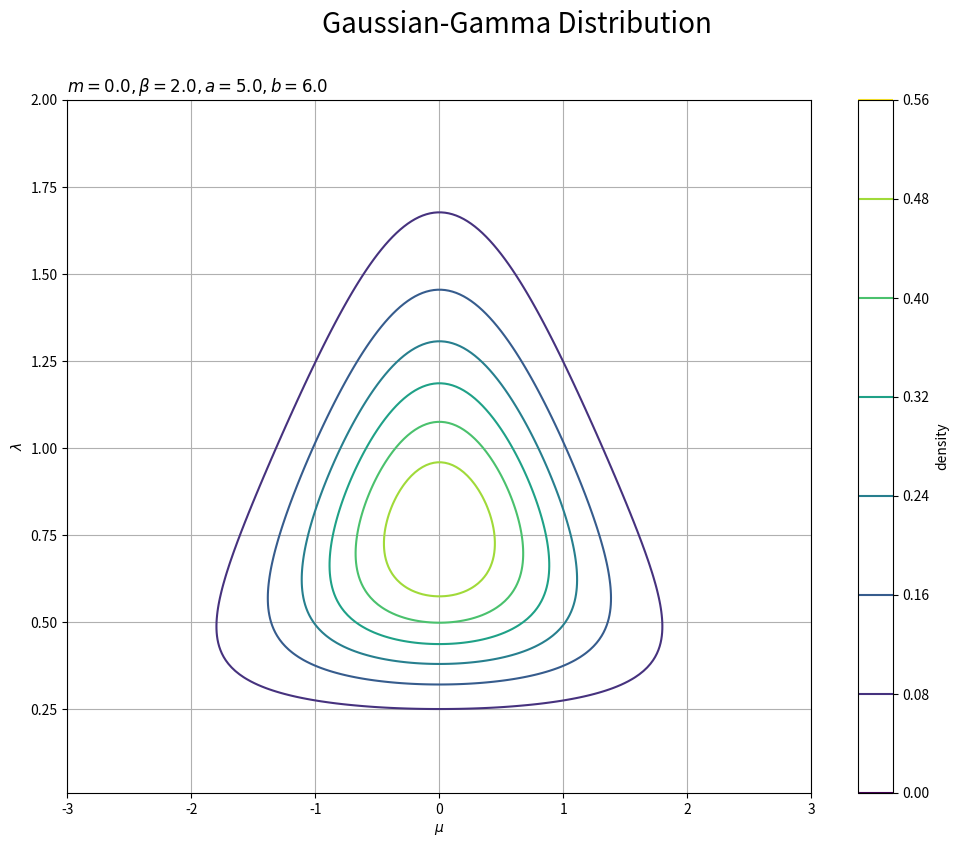
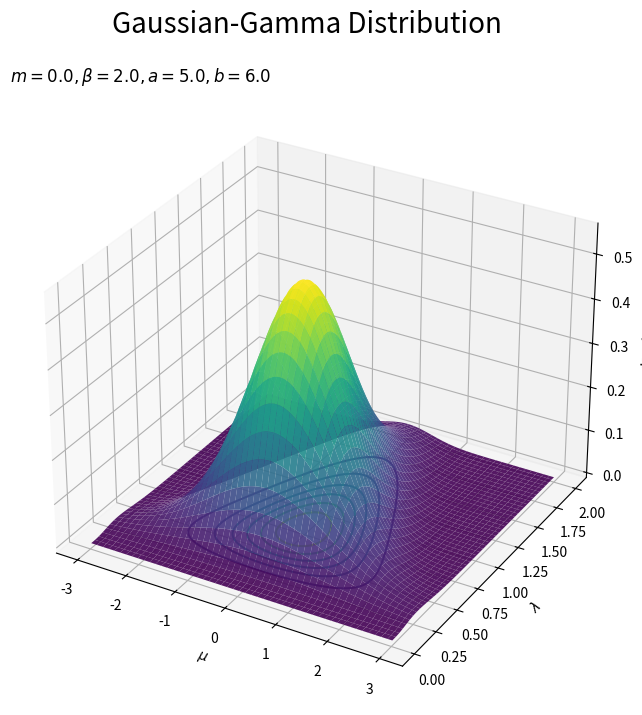
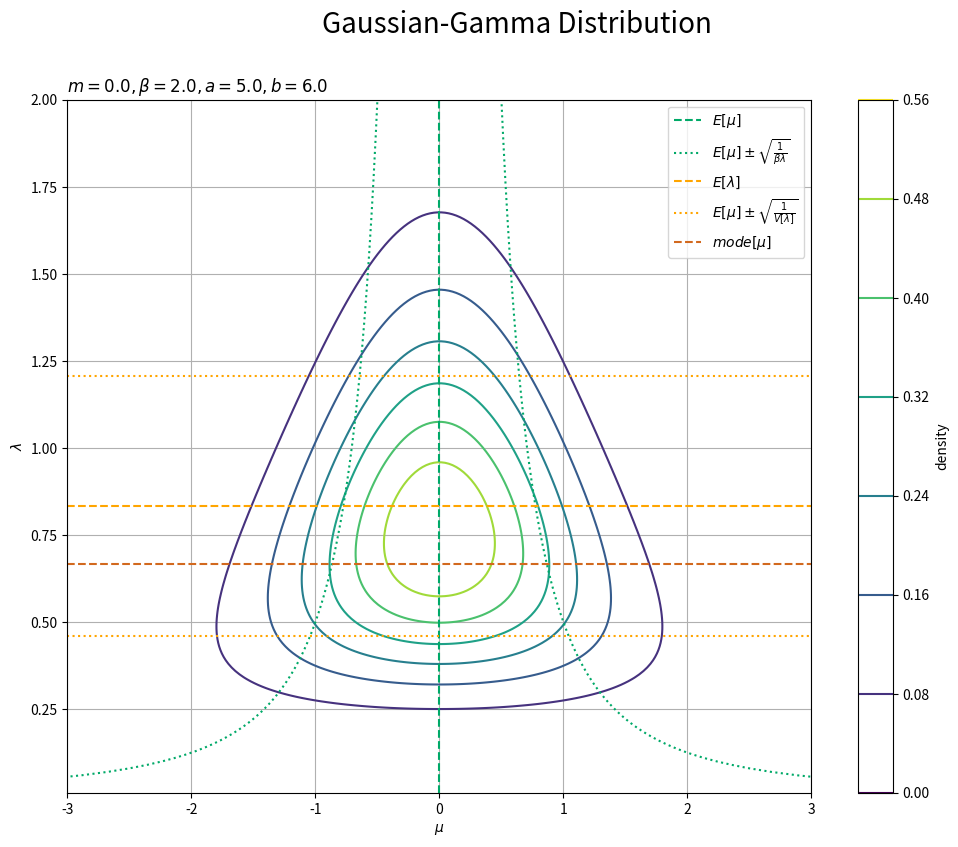
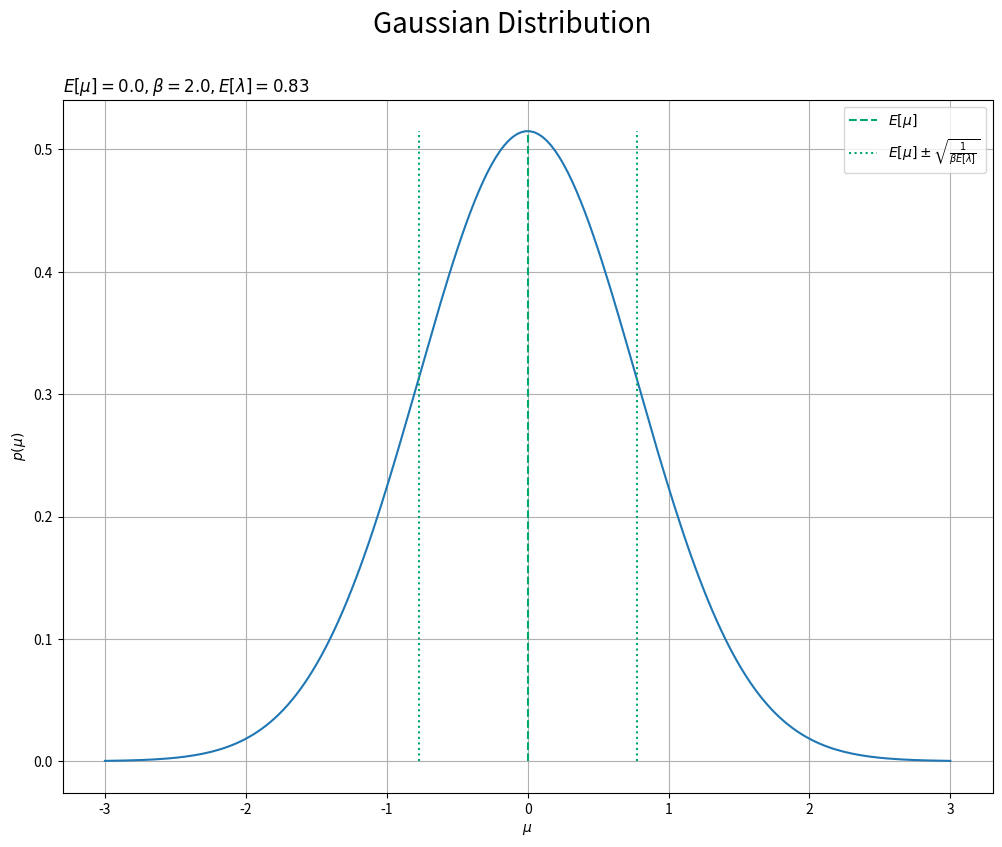

The matplotlib source for these figures, in order: (Note: this script raises an exception after producing the figures.)
# ガウス-ガンマ分布

# 利用するライブラリ
import numpy as np
from scipy.stats import norm, gamma # 1次元ガウス分布, ガンマ分布
import scipy.special as sp # ガンマ関数, 対数ガンマ関数
import matplotlib.pyplot as plt
from matplotlib.animation import FuncAnimation

#%%

### 確率密度の計算

# 1次元ガウス分布の平均パラメータを指定
m = 0.0

# 1次元ガウス分布の精度パラメータの係数を指定
beta = 2.0

# ガンマ分布のパラメータを指定
a = 5.0
b = 6.0

# 確率変数の値を指定
mu = 1.5
lmd = 2.5


# 定義式により確率密度を計算
C_N = 1 / np.sqrt(2.0 * np.pi / beta / lmd)
dens_N = C_N * np.exp(-0.5 * beta * lmd * (mu - m)**2)
C_Gam = b**a / sp.gamma(a)
dens_Gam = C_Gam * lmd**(a - 1.0) * np.exp(-b * lmd)
dens = dens_N * dens_Gam
print(dens)

# 対数をとった定義式により確率密度を計算
log_C_N = -0.5 * (np.log(2.0 * np.pi) - np.log(beta * lmd))
log_dens_N = log_C_N - 0.5 * beta * lmd * (mu - m)**2
log_C_Gam = a * np.log(b) - sp.loggamma(a)
log_dens_Gam = log_C_Gam + (a - 1.0) * np.log(lmd) - b * lmd
log_dens = log_dens_N + log_dens_Gam
dens = np.exp(log_dens)
print(dens)
print(log_dens)

# ガウス分布とガンマ分布の関数により確率密度を計算
dens_N = norm.pdf(x=mu, loc=m, scale=np.sqrt(1.0 / beta / lmd))
dens_Gam = gamma.pdf(x=lmd, a=a, scale=1.0 / b)
dens = dens_N * dens_Gam
print(dens)

# ガウス分布とガンマ分布の対数をとった関数により確率密度を計算
log_dens_N = norm.logpdf(x=mu, loc=m, scale=np.sqrt(1.0 / beta / lmd))
log_dens_Gam <- gamma.logpdf(x=lmd, a=a, scale=1.0 / b)
log_dens = log_dens_N + log_dens_Gam
dens = np.exp(log_dens)
print(dens)
print(log_dens)

#%%

### 統計量の計算

# 1次元ガウス分布の平均パラメータを指定
m = 0.0

# 1次元ガウス分布の精度パラメータの係数を指定
beta = 2.0

# ガンマ分布のパラメータを指定
a = 5.0
b = 6.0


# 計算式により平均を計算
E_mu = m
E_lambda = a / b
print(E_mu)
print(E_lambda)

# 計算式により分散を計算
V_mu = 1.0 / beta / E_lambda
V_lambda = a / b**2
print(V_mu)
print(V_lambda)

# 計算式により最頻値を計算
mode_lambda = (a - 1.0) / b
print(mode_lambda)


# 関数により平均を計算
E_mu = norm.mean(loc=m)
E_lambda = gamma.mean(a=a, scale=1.0 / b)
print(E_mu)
print(E_lambda)

# 関数により分散を計算
V_mu = norm.var(scale=np.sqrt(1.0 / beta / E_lambda))
V_lambda = gamma.var(a=a, scale=1.0 / b)
print(V_mu)
print(V_lambda)

#%%

### 分布の可視化

## 分布の計算

# 1次元ガウス分布の平均パラメータを指定
m = 0.0

# 1次元ガウス分布の精度パラメータの係数を指定
beta = 2.0

# ガンマ分布のパラメータを指定
a = 5.0
b = 6.0


# 作図用のmuの値を作成
mu_vals = np.linspace(start=-3.0, stop=3.0, num=200)

# 作図用のlambdaの値を作成
lambda_vals = np.linspace(start=0.01, stop=2.0, num=200)

# 作図用のmuとlambdaの点を作成
mu_grid, lambda_grid = np.meshgrid(mu_vals, lambda_vals)

# 1次元ガウス分布を計算
density_N = norm.pdf(
    x=mu_grid.flatten(), loc=m, scale=np.sqrt(1.0 / beta / lambda_grid.flatten())
)

# ガンマ分布を計算
density_Gam = gamma.pdf(x=lambda_grid.flatten(), a=a, scale=1.0 / b)

# ガウス-ガンマ分布を計算
density = density_N * density_Gam

#%%

## ガウス-ガンマ分布の作図:(等高線図)

# ガウス-ガンマ分布を作図
plt.figure(figsize=(12, 9)) # 図の設定
plt.contour(mu_grid, lambda_grid, density.reshape(mu_grid.shape)) # 等高線図
plt.xlabel('$\mu$') # x軸ラベル
plt.ylabel('$\lambda$') # y軸のラベル
plt.suptitle('Gaussian-Gamma Distribution', fontsize=20) # 全体のタイトル
plt.title('$m=' + str(m)+ ', \\beta=' + str(beta) + 
          ', a=' + str(a) + ', b=' + str(b) + '$', loc='left') # タイトル
plt.colorbar(label='density') # カラーバー
plt.grid() # グリッド線
plt.show() # 描画

#%%

## ガウス-ガンマ分布の作図:(3Dグラフ)

# ガウス-ガンマ分布を作図
fig = plt.figure(figsize=(9, 8))
ax = fig.add_subplot(projection='3d') # 3D用の設定
ax.plot_surface(mu_grid, lambda_grid, density.reshape(mu_grid.shape), cmap='viridis', alpha=0.9) # 曲面図
ax.contour(mu_grid, lambda_grid, density.reshape(mu_grid.shape), offset=0.0) # 等高線図
ax.set_xlabel('$\mu$') # x軸ラベル
ax.set_ylabel('$\lambda$') # y軸ラベル
ax.set_zlabel('density') # z軸ラベル
ax.set_title('$m=' + str(m)+ ', \\beta=' + str(beta) + 
          ', a=' + str(a) + ', b=' + str(b) + '$', loc='left') # タイトル
fig.suptitle('Gaussian-Gamma Distribution', fontsize=20) # 全体のタイトル
plt.show() # 描画

#%%

## 統計量を重ねたガウス-ガンマ分布の作図:(等高線図)

# 統計量を計算
E_mu = m
E_s_mu = np.sqrt(1 / beta / E_lambda)
s_mu_vals = np.sqrt(1.0 / beta / lambda_vals)
E_lambda = a / b
s_lambda = np.sqrt(a / b**2)
mode_lambda = (a - 1.0) / b

# 統計量を重ねたガウス-ガンマ分布を作図
plt.figure(figsize=(12, 9)) # 図の設定
plt.contour(mu_grid, lambda_grid, density.reshape(mu_grid.shape)) # 分布
plt.vlines(x=E_mu, ymin=lambda_vals.min(), ymax=lambda_vals.max(), color='#00A968', linestyle='--', label='$E[\mu]$') # 平均
plt.plot(E_mu-s_mu_vals, lambda_vals, color='#00A968', linestyle=':', label='$E[\mu] \pm \\sqrt{\\frac{1}{\\beta \lambda}}$') # 平均 - 標準偏差
plt.plot(E_mu+s_mu_vals, lambda_vals, color='#00A968', linestyle=':') # 平均 + 標準偏差
plt.hlines(y=E_lambda, xmin=mu_vals.min(), xmax=mu_vals.max(), color='orange', linestyle='--', label='$E[\lambda]$') # 平均
plt.hlines(y=E_lambda-s_lambda, xmin=mu_vals.min(), xmax=mu_vals.max(), color='orange', linestyle=':', label='$E[\mu] \pm \\sqrt{\\frac{1}{V[\lambda]}}$') # 平均 - 標準偏差
plt.hlines(y=E_lambda+s_lambda, xmin=mu_vals.min(), xmax=mu_vals.max(), color='orange', linestyle=':') # 平均 + 標準偏差
plt.hlines(y=mode_lambda, xmin=mu_vals.min(), xmax=mu_vals.max(), color='chocolate', linestyle='--', label='$mode[\mu]$') # 最頻値
plt.xlabel('$\mu$') # x軸ラベル
plt.ylabel('$\lambda$') # y軸のラベル
plt.suptitle('Gaussian-Gamma Distribution', fontsize=20) # 全体のタイトル
plt.title('$m=' + str(m)+ ', \\beta=' + str(beta) + 
          ', a=' + str(a) + ', b=' + str(b) + '$', loc='left') # タイトル
plt.colorbar(label='density') # カラーバー
plt.legend() # 凡例
plt.grid() # グリッド線
plt.xlim(xmin=mu_vals.min(), xmax=mu_vals.max()) # x軸の表示範囲
plt.show() # 描画

#%%

## mu軸側から見たグラフ

# 1次元ガウス分布を計算
density_N = norm.pdf(x=mu_vals, loc=m, scale=np.sqrt(1.0 / beta / E_lambda))

# 統計量を重ねた精度の期待値による1次元ガウス分布を作図
plt.figure(figsize=(12, 9)) # 図の設定
plt.plot(mu_vals, density_N) # 分布
plt.vlines(x=E_mu, ymin=0.0, ymax=density_N.max(), color='#00A968', linestyle='--', label='$E[\mu]$') # 平均
plt.vlines(x=E_mu-E_s_mu, ymin=0.0, ymax=density_N.max(), color='#00A968', linestyle=':', label='$E[\mu] \pm \\sqrt{\\frac{1}{\\beta E[\lambda]}}$') # 平均 + 標準偏差
plt.vlines(x=E_mu+E_s_mu, ymin=0.0, ymax=density_N.max(), color='#00A968', linestyle=':') # 平均 - 標準偏差
plt.xlabel('$\mu$') # x軸ラベル
plt.ylabel('$p(\mu)$') # y軸のラベル
plt.suptitle('Gaussian Distribution', fontsize=20) # 全体のタイトル
plt.title('$E[\mu]=' + str(E_mu)+ ', \\beta=' + str(beta) + ', E[\lambda]=' + str(np.round(E_lambda, 2)) + '$', loc='left') # タイトル
plt.legend() # 凡例
plt.grid() # グリッド線
plt.show() # 描画

#%%

# y軸(確率密度)の最大値を設定
dens_max = np.max(norm.pdf(x=mu_vals, loc=m, scale=np.sqrt(1.0 / beta / lambda_vals.max()))) + 0.05

# 図を初期化
fig = plt.figure(figsize=(12, 9)) # 図の設定
fig.suptitle('Gaussian Distribution', fontsize=20) # 全体のタイトル

# 作図処理を関数として定義
def update(i):
    # 前フレームのグラフを初期化
    plt.cla()
    
    # i番目の平均パラメータを取得
    lmd = lambda_vals[i]
    s_mu = s_mu_vals[i]
    
    # 1次元ガウス分布を計算
    density_N = norm.pdf(x=mu_vals, loc=m, scale=np.sqrt(1.0 / beta / lmd))
    
    # 統計量を重ねた1次元ガウス分布を作図
    plt.plot(mu_vals, density_N) # 分布
    plt.vlines(x=E_mu, ymin=0.0, ymax=dens_max, color='#00A968', linestyle='--', label='$E[\mu]$') # 平均
    plt.vlines(x=E_mu-s_mu, ymin=0.0, ymax=dens_max, color='#00A968', linestyle=':', label='$E[\mu] \pm \\sqrt{\\frac{1}{\\beta \lambda}}$') # 平均 - 標準偏差
    plt.vlines(x=E_mu+s_mu, ymin=0.0, ymax=dens_max, color='#00A968', linestyle=':') # 平均 + 標準偏差
    plt.xlabel('$\mu$') # x軸ラベル
    plt.ylabel('$p(\lambda)$') # y軸ラベル
    plt.title('$E[\mu]=' + str(E_mu)+ ', \\beta=' + str(beta) + ', \lambda=' + str(np.round(lmd, 2)) + '$', loc='left') # タイトル
    plt.grid() # グリッド線
    plt.xlim(xmin=mu_vals.min(), xmax=mu_vals.max()) # x軸の表示範囲
    plt.ylim(ymin=-0.05, ymax=dens_max) # y軸の表示範囲

# gif画像を作成
anime_dens = FuncAnimation(fig, update, frames=len(lambda_vals), interval=100)

# gif画像を保存
anime_dens.save('ProbabilityDistribution/Gaussian_dens_N.gif')

#%%

## lambda軸側から見たグラフ

# ガンマ分布を計算
density_Gam = gamma.pdf(x=lambda_vals, a=a, scale=1.0 / b)

# 統計量を重ねたガンマ分布を作図
plt.figure(figsize=(12, 9)) # 図の設定
plt.plot(lambda_vals, density_Gam) # 分布
plt.vlines(x=E_lambda, ymin=0.0, ymax=density_Gam.max(), color='orange', linestyle='--', label='$E[\lambda]$') # 平均
plt.vlines(x=E_lambda-s_lambda, ymin=0.0, ymax=density_Gam.max(), color='orange', linestyle=':', label='$E[\lambda] \pm \\sqrt{\\frac{1}{V[\lambda]}}$') # 平均 - 標準偏差
plt.vlines(x=E_lambda+s_lambda, ymin=0.0, ymax=density_Gam.max(), color='orange', linestyle=':') # 平均 + 標準偏差
plt.vlines(x=mode_lambda, ymin=0.0, ymax=density_Gam.max(), color='chocolate', linestyle='--', label='$mode[\lambda]$') # 最頻値
plt.xlabel('$\lambda$') # x軸ラベル
plt.ylabel('$p(\lambda)$') # y軸のラベル
plt.suptitle('Gamma Distribution', fontsize=20) # 全体のタイトル
plt.title('$a=' + str(a)+ ', b=' + str(b) + '$', loc='left') # タイトル
plt.legend() # 凡例
plt.grid() # グリッド線
plt.show() # 描画

#%%

### パラメータと分布の形状の関係

## オブジェクトの初期化

# パラメータとして利用する値を指定
m_vals = np.arange(start=-2.0, stop=2.1, step=0.1)
beta_vals = np.arange(start=0.1, stop=10.1, step=0.1)
a_vals = np.arange(start=0.1, stop=10.1, step=0.1)
b_vals = np.arange(start=0.1, stop=10.1, step=0.1)

# 固定するパラメータを指定
m = 0.0
beta = 2.0
a = 5.0
b = 6.0

# 作図用の変数の値を作成
mu_vals = np.linspace(start=-3.0, stop=3.0, num=100)
lambda_vals = np.linspace(start=0.01, stop=2.0, num=100)

# 作図用の変数の点を作成
mu_grid, lambda_grid = np.meshgrid(mu_vals, lambda_vals)

#%%

## ガウス-ガンマ分布のアニメーション:(等高線図)

# フレーム数を設定
#frame_num = len(m_vals)
#frame_num = len(beta_vals)
#frame_num = len(a_vals)
frame_num = len(b_vals)
print(frame_num)

# 図を初期化
fig = plt.figure(figsize=(12, 9)) # 図の設定
fig.suptitle('Gaussian-Gamma  Distribution', fontsize=20) # 全体のタイトル

# 作図処理を関数として定義
def update(i):
    # 前フレームのグラフを初期化
    plt.cla()
    
    # i番目のパラメータを取得
    #m = m_vals[i]
    #beta = beta_vals[i]
    #a = a_vals[i]
    b = b_vals[i]
    
    # ガウス-ガンマ分布を計算
    density = norm.pdf(
        x=mu_grid.flatten(), loc=m, scale=np.sqrt(1.0 / beta / lambda_grid.flatten())
    )
    density *= gamma.pdf(x=lambda_grid.flatten(), a=a, scale=1.0 / b)
    
    # ガウス-ガンマ分布を作図
    plt.contour(mu_grid, lambda_grid, density.reshape(mu_grid.shape)) # 等高線図
    plt.xlabel('$\mu$') # x軸ラベル
    plt.ylabel('$\lambda$') # y軸のラベル
    plt.title('$m=' + str(np.round(m, 1)) + 
              ', \\beta=' + str(np.round(beta, 1)) + 
              ', a=' + str(np.round(a, 1)) + 
              ', b=' + str(np.round(b, 1)) + '$', loc='left') # タイトル
    plt.grid() # グリッド線

# gif画像を作成
anime_dens = FuncAnimation(fig, update, frames=frame_num, interval=100)

# gif画像を保存
anime_dens.save('ProbabilityDistribution/GaussianGamma_dens_cntr.gif')

#%%

## ガウス-ガンマ分布のアニメーション:(3Dグラフ)

# パラメータとして利用する値を指定
m_vals = np.arange(start=-2.0, stop=2.1, step=0.1)
beta_vals = np.arange(start=0.1, stop=10.1, step=0.1)
a_vals = np.arange(start=0.1, stop=10.1, step=0.1)
b_vals = np.arange(start=0.1, stop=10.1, step=0.1)

# フレーム数を設定
#frame_num = len(m_vals)
#frame_num = len(beta_vals)
#frame_num = len(a_vals)
frame_num = len(b_vals)
print(frame_num)

# z軸(確率密度)の最大値を設定
dens_max = 0.9

# 図を初期化
fig = plt.figure(figsize=(9, 8)) # 図の設定
ax = fig.add_subplot(projection='3d') # 3D用の設定
fig.suptitle('Gaussian-Gamma  Distribution', fontsize=20) # 全体のタイトル

# 作図処理を関数として定義
def update(i):
    # 前フレームのグラフを初期化
    plt.cla()
    
    # i番目のパラメータを取得
    #m = m_vals[i]
    #beta = beta_vals[i]
    #a = a_vals[i]
    b = b_vals[i]
    
    # ガウス-ガンマ分布を計算
    density = norm.pdf(
        x=mu_grid.flatten(), loc=m, scale=np.sqrt(1.0 / beta / lambda_grid.flatten())
    )
    density *= gamma.pdf(x=lambda_grid.flatten(), a=a, scale=1.0 / b)
    
    # ガウス-ガンマ分布を作図
    ax.plot_surface(mu_grid, lambda_grid, density.reshape(mu_grid.shape), cmap='viridis', alpha=0.9) # 曲面図
    ax.contour(mu_grid, lambda_grid, density.reshape(mu_grid.shape), offset=0.0) # 等高線図
    ax.set_xlabel('$\mu$') # x軸ラベル
    ax.set_ylabel('$\lambda$') # y軸ラベル
    ax.set_zlabel('density') # z軸ラベル
    plt.title('$m=' + str(np.round(m, 1)) + 
              ', \\beta=' + str(np.round(beta, 1)) + 
              ', a=' + str(np.round(a, 1)) + 
              ', b=' + str(np.round(b, 1)) + '$', loc='left') # タイトル
    ax.set_zlim(zmin=0.0, zmax=dens_max) # z軸の表示範囲

# gif画像を作成
anime_dens = FuncAnimation(fig, update, frames=frame_num, interval=100)

# gif画像を保存
anime_dens.save('ProbabilityDistribution/GaussianGamma_dens_srfc.gif')

#%%

### 乱数の生成

## サンプリング

# 1次元ガウス分布の平均パラメータを指定
m = 0.0

# 1次元ガウス分布の精度パラメータの係数を指定
beta = 2.0

# ガンマ分布のパラメータを指定
a = 5.0
b = 6.0

# データ数(サンプルサイズ)を指定
N = 10000

# ガンマ分布に従う乱数を生成
lambda_n = np.random.gamma(shape=a, scale=1.0 / b, size=N)

# ガウス分布に従う乱数を生成
mu_n = np.random.normal(loc=m, scale=np.sqrt(1.0 / beta / lambda_n), size=N)


# 作図用のmuの値を作成
mu_vals = np.linspace(start=-3.0, stop=3.0, num=200)

# 作図用のlambdaの値を作成
lambda_vals = np.linspace(start=0.01, stop=2.0, num=200)

# 作図用のmu, lambdaの点を作成
mu_grid, lambda_grid = np.meshgrid(mu_vals, lambda_vals)

# 1次元ガウス分布を計算
density_N = norm.pdf(
    x=mu_grid.flatten(), loc=m, scale=np.sqrt(1.0 / beta / lambda_grid.flatten())
)

# ガンマ分布を計算
density_Gam = gamma.pdf(x=lambda_grid.flatten(), a=a, scale=1.0 / b)

# ガウス-ガンマ分布を計算
density = density_N * density_Gam

#%%

## 乱数の可視化

# サンプルの散布図を作成
plt.figure(figsize=(12, 9)) # 図の設定
plt.scatter(x=mu_n, y=lambda_n, color='orange') # サンプル
plt.contour(mu_grid, lambda_grid, density.reshape(mu_grid.shape)) # 元の分布
plt.xlabel('$\mu$') # x軸ラベル
plt.ylabel('$\lambda$') # y軸のラベル
plt.suptitle('Gaussian-Gamma Distribution', fontsize=20) # 全体のタイトル
plt.title('$\mu=' + str(m)+ ', \\beta=' + str(beta) + 
          ', a=' + str(a) + ', b=' + str(b) + 
          ', N=' + str(N) + '$', loc='left') # タイトル
plt.colorbar(label='density') # カラーバー
plt.grid() # グリッド線
plt.show() # 描画

#%%

# サンプルのヒストグラムを作成
plt.figure(figsize=(12, 9)) # 図の設定
plt.contour(mu_grid, lambda_grid, density.reshape(mu_grid.shape), cmap='jet', zorder=2) # 元の分布
plt.hist2d(x=mu_n, y=lambda_n, bins=25, cmap='jet', alpha=0.7, zorder=1) # ヒストグラム:(頻度)
plt.xlabel('$\mu$') # x軸ラベル
plt.ylabel('$\lambda$') # y軸のラベル
plt.suptitle('Gaussian-Gamma Distribution', fontsize=20) # 全体のタイトル
plt.title('$\mu=' + str(m)+ ', \\beta=' + str(beta) + 
          ', a=' + str(a) + ', b=' + str(b) + 
          ', N=' + str(N) + '$', loc='left') # タイトル
plt.colorbar(label='frequency') # カラーバー
plt.grid() # グリッド線
plt.show() # 描画

#%%

## アニメーションによる可視化:(1データずつ)

# フレーム数を指定
N_frame = 100

# y軸(頻度)の最大値を設定
freq_max = np.max(
    np.histogram2d(
        x=mu_n[:N_frame], y=lambda_n[:N_frame], 
        range=[[mu_grid.min(), mu_grid.max()], [lambda_grid.min(), lambda_grid.max()]], bins=25
    )[0]
)

# 図を初期化
fig = plt.figure(figsize=(12, 9)) # 図の設定
fig.suptitle('Gaussian-Gamma Distribution', fontsize=20) # 全体のタイトル

# 作図処理を関数として定義
def update(n):
    # 前フレームのグラフを初期化
    plt.cla()
    
    # サンプルのヒストグラムを作成
    plt.contour(mu_grid, lambda_grid, density.reshape(mu_grid.shape), cmap='jet', zorder=2) # 元の分布
    plt.hist2d(x=mu_n[:(n+1)], y=lambda_n[:(n+1)], 
               range=[[mu_grid.min(), mu_grid.max()], [lambda_grid.min(), lambda_grid.max()]], bins=25, 
               cmap='jet', vmin=0.0, vmax=freq_max, alpha=0.7, zorder=1) # ヒストグラム
    plt.scatter(x=mu_n[n], y=lambda_n[n], c='orange', s=100, zorder=3) # サンプル
    plt.xlabel('$\mu$') # x軸ラベル
    plt.ylabel('$\lambda$') # y軸のラベル
    plt.title('$\mu=' + str(m)+ ', \\beta=' + str(beta) + 
              ', a=' + str(a) + ', b=' + str(b) + 
              ', N=' + str(n + 1) + '$', loc='left') # タイトル
    plt.grid() # グリッド線

# gif画像を作成
anime_freq = FuncAnimation(fig, update, frames=N_frame, interval=100)

# gif画像を保存
anime_freq.save('ProbabilityDistribution/GaussianGamma_freq_each.gif')

#%%

## アニメーションによる可視化:(全データ)

# フレーム数を指定
frame_num = 100

# 1フレーム当たりのデータ数を計算
n_per_frame = N // frame_num

# y軸(頻度)の最大値を設定
freq_max = np.max(
    np.histogram2d(
        x=mu_n, y=lambda_n, 
        range=[[mu_grid.min(), mu_grid.max()], [lambda_grid.min(), lambda_grid.max()]], bins=25
    )[0]
)

# 図を初期化
fig = plt.figure(figsize=(12, 9)) # 図の設定
fig.suptitle('Gaussian-Gamma Distribution', fontsize=20) # 全体のタイトル

# 作図処理を関数として定義
def update(n):
    # 前フレームのグラフを初期化
    plt.cla()
    
    # サンプルのヒストグラムを作成
    plt.contour(mu_grid, lambda_grid, density.reshape(mu_grid.shape), cmap='jet', zorder=2) # 元の分布
    plt.hist2d(x=mu_n[:(n+1)*n_per_frame], y=lambda_n[:(n+1)*n_per_frame], 
               range=[[mu_grid.min(), mu_grid.max()], [lambda_grid.min(), lambda_grid.max()]], bins=25, 
               cmap='jet', vmin=0.0, vmax=freq_max, alpha=0.7, zorder=1) # ヒストグラム
    plt.xlabel('$\mu$') # x軸ラベル
    plt.ylabel('$\lambda$') # y軸のラベル
    plt.title('$\mu=' + str(m)+ ', \\beta=' + str(beta) + 
              ', a=' + str(a) + ', b=' + str(b) + 
              ', N=' + str((n + 1)*n_per_frame) + '$', loc='left') # タイトル
    plt.grid() # グリッド線

# gif画像を作成
anime_freq = FuncAnimation(fig, update, frames=frame_num, interval=100)

# gif画像を保存
anime_freq.save('ProbabilityDistribution/GaussianGamma_freq_all.gif')

#%%

### 分布の生成

## パラメータの生成

# 1次元ガウス分布の平均パラメータを指定
m = 0.0

# 1次元ガウス分布の精度パラメータの係数を指定
beta = 2.0

# ガンマ分布のパラメータを指定
a = 5.0
b = 6.0

# サンプルサイズを指定
N = 10

# 精度パラメータを生成
lambda_n = np.random.gamma(shape=a, scale=1.0 / b, size=N)

# 平均パラメータを生成
mu_n = np.random.normal(loc=m, scale=np.sqrt(1.0 / beta / lambda_n), size=N)


# パラメータの期待値を計算
E_mu = m
E_lambda = a / b
E_sigma = np.sqrt(1.0 / E_lambda)

# 作図用のxの点を作成
x_vals = np.linspace(start=E_mu - E_sigma*5.0, stop=E_mu + E_sigma*5.0, num=200)

# 期待値による1次元ガウス分布を計算
E_dens = norm.pdf(x=x_vals, loc=E_mu, scale=E_sigma)

#%%

## 分布の作図

# サンプルによる分布を作図
plt.figure(figsize=(12, 9)) # 図の設定
plt.plot(x_vals, E_dens, color='blue', linestyle='--', 
         label='$E[\mu]=' + str(E_mu) + ', E[\lambda]=' + str(np.round(E_lambda, 2)) + '$') # 期待値による分布
for n in range(N):
    tmp_dens = norm.pdf(x=x_vals, loc=mu_n[n], scale=np.sqrt(1.0 / lambda_n[n]))
    plt.plot(x_vals, tmp_dens, alpha=0.5, 
             label='$\mu=' + str(np.round(mu_n[n], 2)) + ', \lambda=' + str(np.round(lambda_n[n], 2)) + '$') # サンプルによる分布
plt.xlabel('x') # x軸ラベル
plt.ylabel('density') # y軸ラベル
plt.suptitle('Gaussian Distribution', fontsize=20) # 全体のタイトル
plt.title('$\mu=' + str(m) + ', \\beta=' + str(beta) + 
          ', a=' + str(a) + ', b=' + str(b) + '$', loc='left') # タイトル
plt.legend() # 凡例
plt.grid() # グリッド線
plt.show() # 描画

#%%

